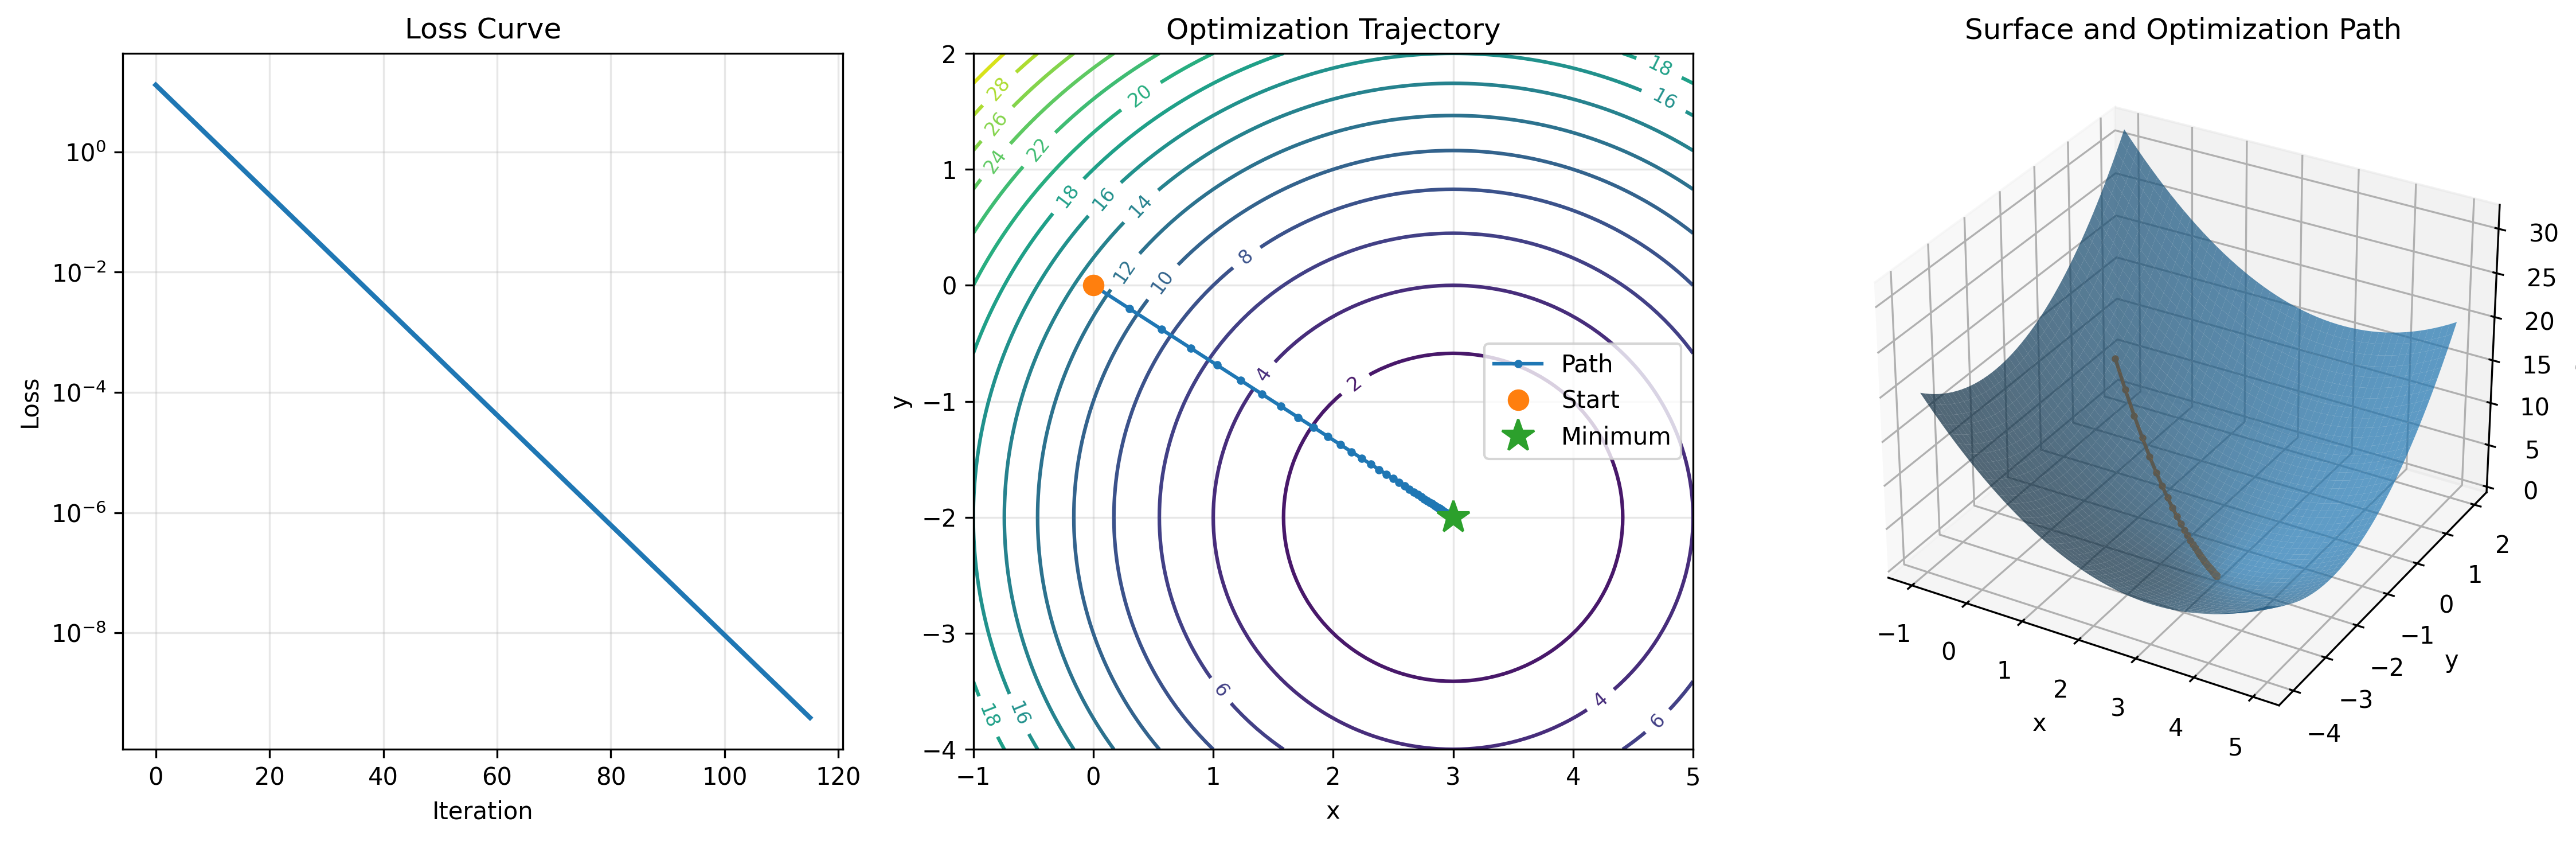

This chart was generated by the following Python code:
import numpy as np
import matplotlib.pyplot as plt


def f(x, y):
    return (x - 3) ** 2 + (y + 2) ** 2


def df_dx(x, y):
    return 2 * (x - 3)


def df_dy(x, y):
    return 2 * (y + 2)


def gradient_descent(x_init, y_init, learning_rate=0.05, max_iterations=500, tolerance=1e-10):
    x = float(x_init)
    y = float(y_init)

    history = {
        "x": [x],
        "y": [y],
        "loss": [f(x, y)]
    }

    for _ in range(max_iterations):
        grad_x = df_dx(x, y)
        grad_y = df_dy(x, y)

        x = x - learning_rate * grad_x
        y = y - learning_rate * grad_y

        loss = f(x, y)
        history["x"].append(x)
        history["y"].append(y)
        history["loss"].append(loss)

        if len(history["loss"]) > 1:
            if abs(history["loss"][-1] - history["loss"][-2]) < tolerance:
                break

    return history, x, y


def create_plots(history):
    fig = plt.figure(figsize=(15, 5))

    ax1 = fig.add_subplot(131)
    ax1.plot(history["loss"], linewidth=2)
    ax1.set_xlabel("Iteration")
    ax1.set_ylabel("Loss")
    ax1.set_title("Loss Curve")
    ax1.grid(True, alpha=0.3)
    ax1.set_yscale("log")

    ax2 = fig.add_subplot(132)
    x_range = np.linspace(-1, 5, 100)
    y_range = np.linspace(-4, 2, 100)
    X, Y = np.meshgrid(x_range, y_range)
    Z = f(X, Y)

    contour = ax2.contour(X, Y, Z, levels=20)
    ax2.clabel(contour, inline=True, fontsize=8)
    ax2.plot(history["x"], history["y"], ".-", markersize=5, label="Path")
    ax2.plot(history["x"][0], history["y"][0], "o", markersize=8, label="Start")
    ax2.plot(3, -2, "*", markersize=14, label="Minimum")
    ax2.set_xlabel("x")
    ax2.set_ylabel("y")
    ax2.set_title("Optimization Trajectory")
    ax2.legend()
    ax2.grid(True, alpha=0.3)

    ax3 = fig.add_subplot(133, projection="3d")
    x_plot = np.linspace(-1, 5, 50)
    y_plot = np.linspace(-4, 2, 50)
    X_plot, Y_plot = np.meshgrid(x_plot, y_plot)
    Z_plot = f(X_plot, Y_plot)

    ax3.plot_surface(X_plot, Y_plot, Z_plot, alpha=0.7)
    ax3.plot(history["x"], history["y"], history["loss"], ".-", markersize=4)
    ax3.set_xlabel("x")
    ax3.set_ylabel("y")
    ax3.set_zlabel("f(x, y)")
    ax3.set_title("Surface and Optimization Path")

    plt.tight_layout()
    plt.savefig("q1_gradient_descent.png", dpi=300, bbox_inches="tight")
    plt.close()


def main():
    x_init = 0
    y_init = 0
    learning_rate = 0.05
    max_iterations = 500

    history, x_final, y_final = gradient_descent(
        x_init=x_init,
        y_init=y_init,
        learning_rate=learning_rate,
        max_iterations=max_iterations
    )

    print("Question 1: Gradient Descent")
    print("Function: f(x, y) = (x - 3)^2 + (y + 2)^2")
    print("df/dx = 2(x - 3)")
    print("df/dy = 2(y + 2)")
    print(f"Initial point: ({x_init}, {y_init})")
    print(f"Final point: ({x_final:.6f}, {y_final:.6f})")
    print(f"Final loss: {f(x_final, y_final):.10f}")
    print("Theoretical minimum: (3, -2), f(x, y) = 0")

    create_plots(history)
    print("Saved plot: q1_gradient_descent.png")


if __name__ == "__main__":
    main()
